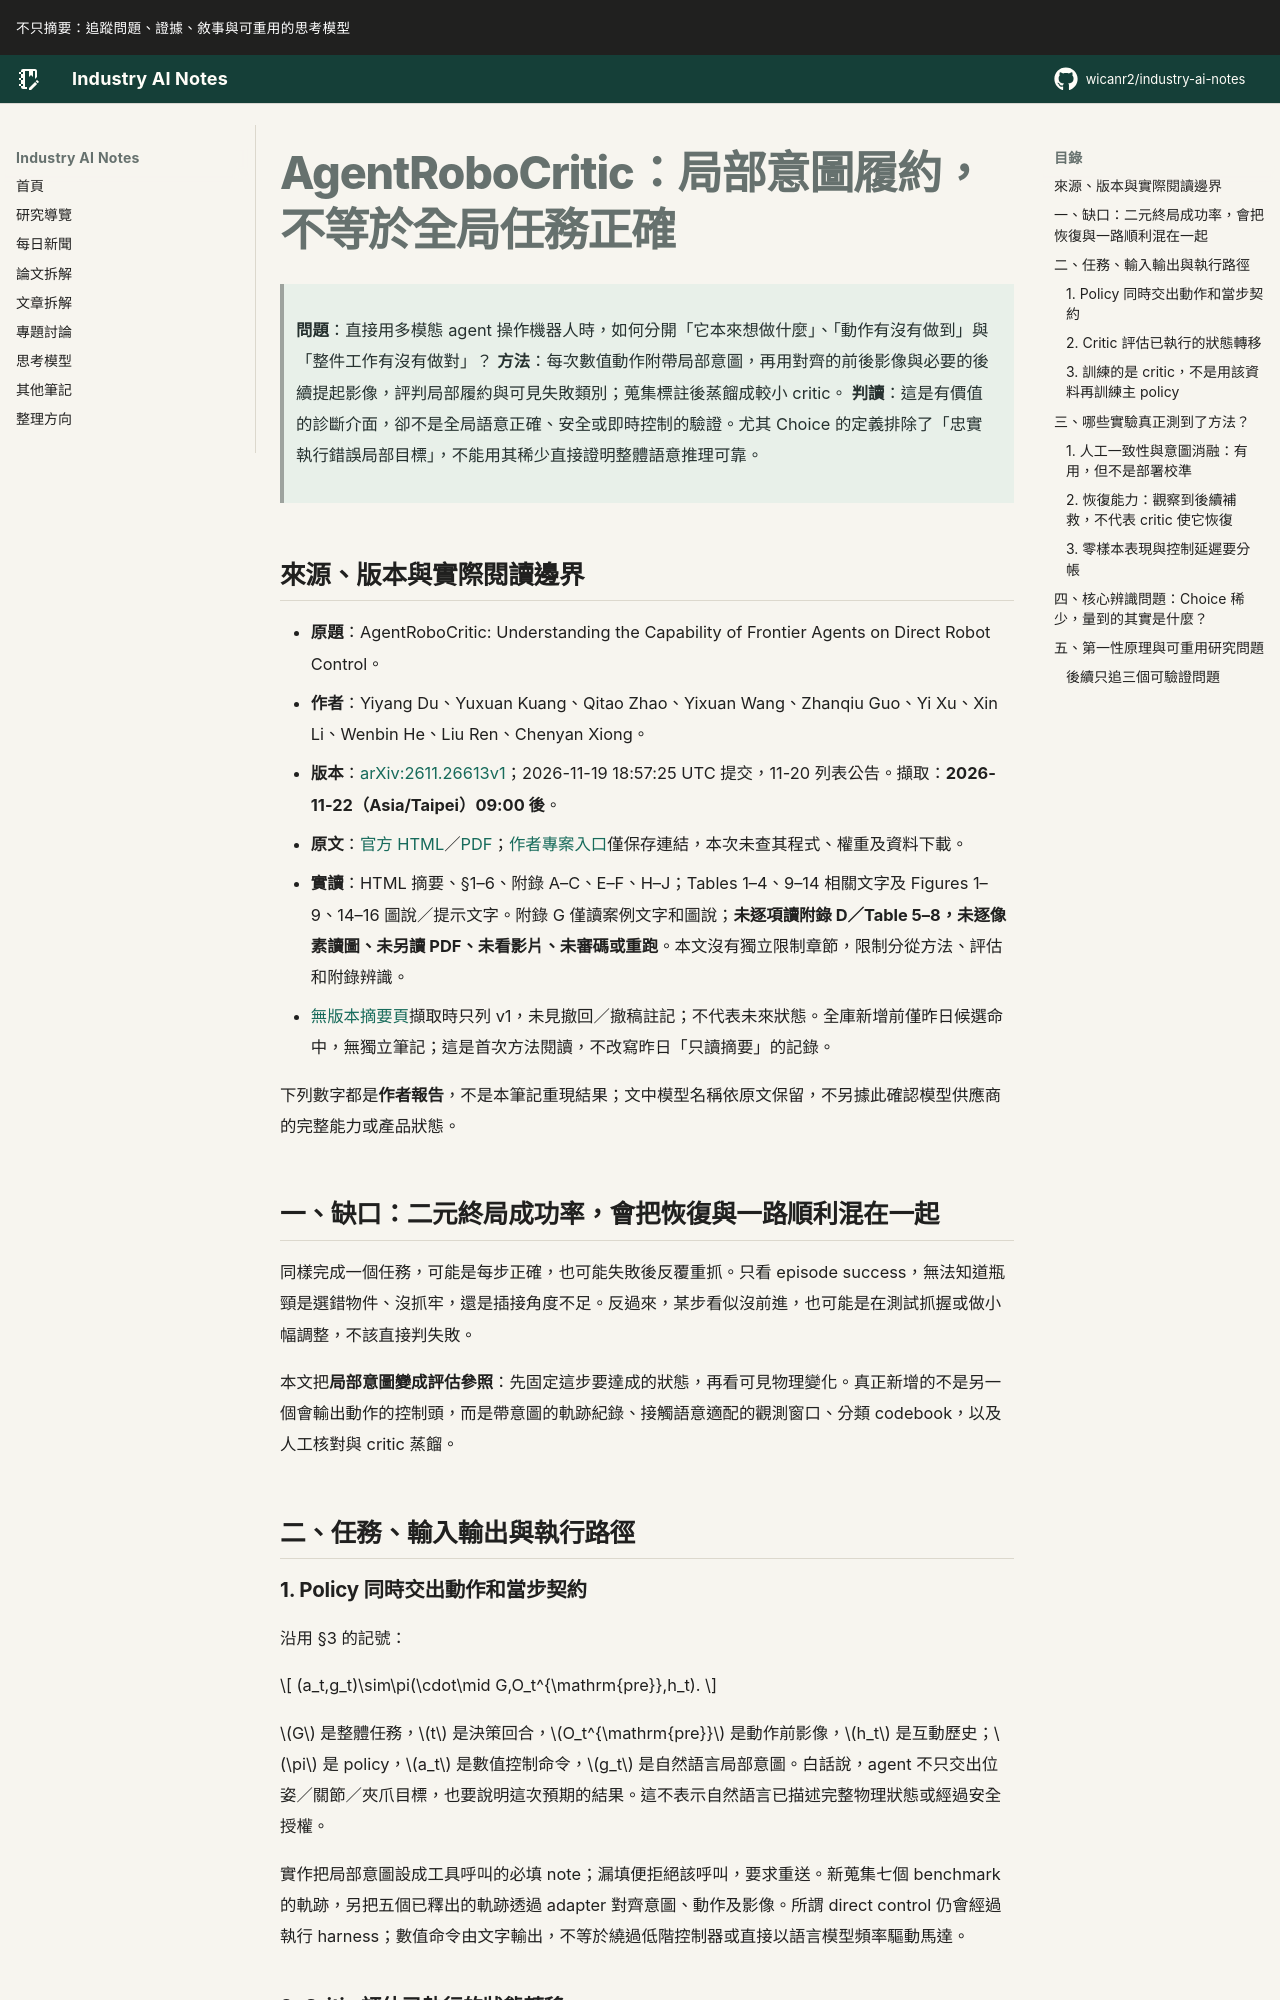

repository: wicanr2/industry-ai-notes · page: 論文拆解/2026/2026-11-22/01-agentrobocritic-局部意圖履約不等於全局任務正確/index.html · generator: mkdocs

# AgentRoboCritic：局部意圖履約，不等於全局任務正確

> **問題**：直接用多模態 agent 操作機器人時，如何分開「它本來想做什麼」、「動作有沒有做到」與「整件工作有沒有做對」？
> **方法**：每次數值動作附帶局部意圖，再用對齊的前後影像與必要的後續提起影像，評判局部履約與可見失敗類別；蒐集標註後蒸餾成較小 critic。
> **判讀**：這是有價值的診斷介面，卻不是全局語意正確、安全或即時控制的驗證。尤其 Choice 的定義排除了「忠實執行錯誤局部目標」，不能用其稀少直接證明整體語意推理可靠。

## 來源、版本與實際閱讀邊界

- **原題**：AgentRoboCritic: Understanding the Capability of Frontier Agents on Direct Robot Control。
- **作者**：Yiyang Du、Yuxuan Kuang、Qitao Zhao、Yixuan Wang、Zhanqiu Guo、Yi Xu、Xin Li、Wenbin He、Liu Ren、Chenyan Xiong。
- **版本**：[arXiv:2611.26613v1](https://arxiv.org/abs/2611.26613v1)；2026-11-19 18:57:25 UTC 提交，11-20 列表公告。擷取：**2026-11-22（Asia/Taipei）09:00 後**。
- **原文**：[官方 HTML](https://arxiv.org/html/2611.26613v1)／[PDF](https://arxiv.org/pdf/2611.26613v1)；[作者專案入口](https://adu2021.github.io/blog/AgentRoboCritic)僅保存連結，本次未查其程式、權重及資料下載。
- **實讀**：HTML 摘要、§1–6、附錄 A–C、E–F、H–J；Tables 1–4、9–14 相關文字及 Figures 1–9、14–16 圖說／提示文字。附錄 G 僅讀案例文字和圖說；**未逐項讀附錄 D／Table 5–8，未逐像素讀圖、未另讀 PDF、未看影片、未審碼或重跑**。本文沒有獨立限制章節，限制分從方法、評估和附錄辨識。
- [無版本摘要頁](https://arxiv.org/abs/2611.26613)擷取時只列 v1，未見撤回／撤稿註記；不代表未來狀態。全庫新增前僅昨日候選命中，無獨立筆記；這是首次方法閱讀，不改寫昨日「只讀摘要」的記錄。

下列數字都是**作者報告**，不是本筆記重現結果；文中模型名稱依原文保留，不另據此確認模型供應商的完整能力或產品狀態。

## 一、缺口：二元終局成功率，會把恢復與一路順利混在一起

同樣完成一個任務，可能是每步正確，也可能失敗後反覆重抓。只看 episode success，無法知道瓶頸是選錯物件、沒抓牢，還是插接角度不足。反過來，某步看似沒前進，也可能是在測試抓握或做小幅調整，不該直接判失敗。

本文把**局部意圖變成評估參照**：先固定這步要達成的狀態，再看可見物理變化。真正新增的不是另一個會輸出動作的控制頭，而是帶意圖的軌跡紀錄、接觸語意適配的觀測窗口、分類 codebook，以及人工核對與 critic 蒸餾。

## 二、任務、輸入輸出與執行路徑

### 1. Policy 同時交出動作和當步契約

沿用 §3 的記號：

$$
(a_t,g_t)\sim\pi(\cdot\mid G,O_t^{\mathrm{pre}},h_t).
$$

$G$ 是整體任務，$t$ 是決策回合，$O_t^{\mathrm{pre}}$ 是動作前影像，$h_t$ 是互動歷史；$\pi$ 是 policy，$a_t$ 是數值控制命令，$g_t$ 是自然語言局部意圖。白話說，agent 不只交出位姿／關節／夾爪目標，也要說明這次預期的結果。這不表示自然語言已描述完整物理狀態或經過安全授權。

實作把局部意圖設成工具呼叫的必填 note；漏填便拒絕該呼叫，要求重送。新蒐集七個 benchmark 的軌跡，另把五個已釋出的軌跡透過 adapter 對齊意圖、動作及影像。所謂 direct control 仍會經過執行 harness；數值命令由文字輸出，不等於繞過低階控制器或直接以語言模型頻率驅動馬達。
